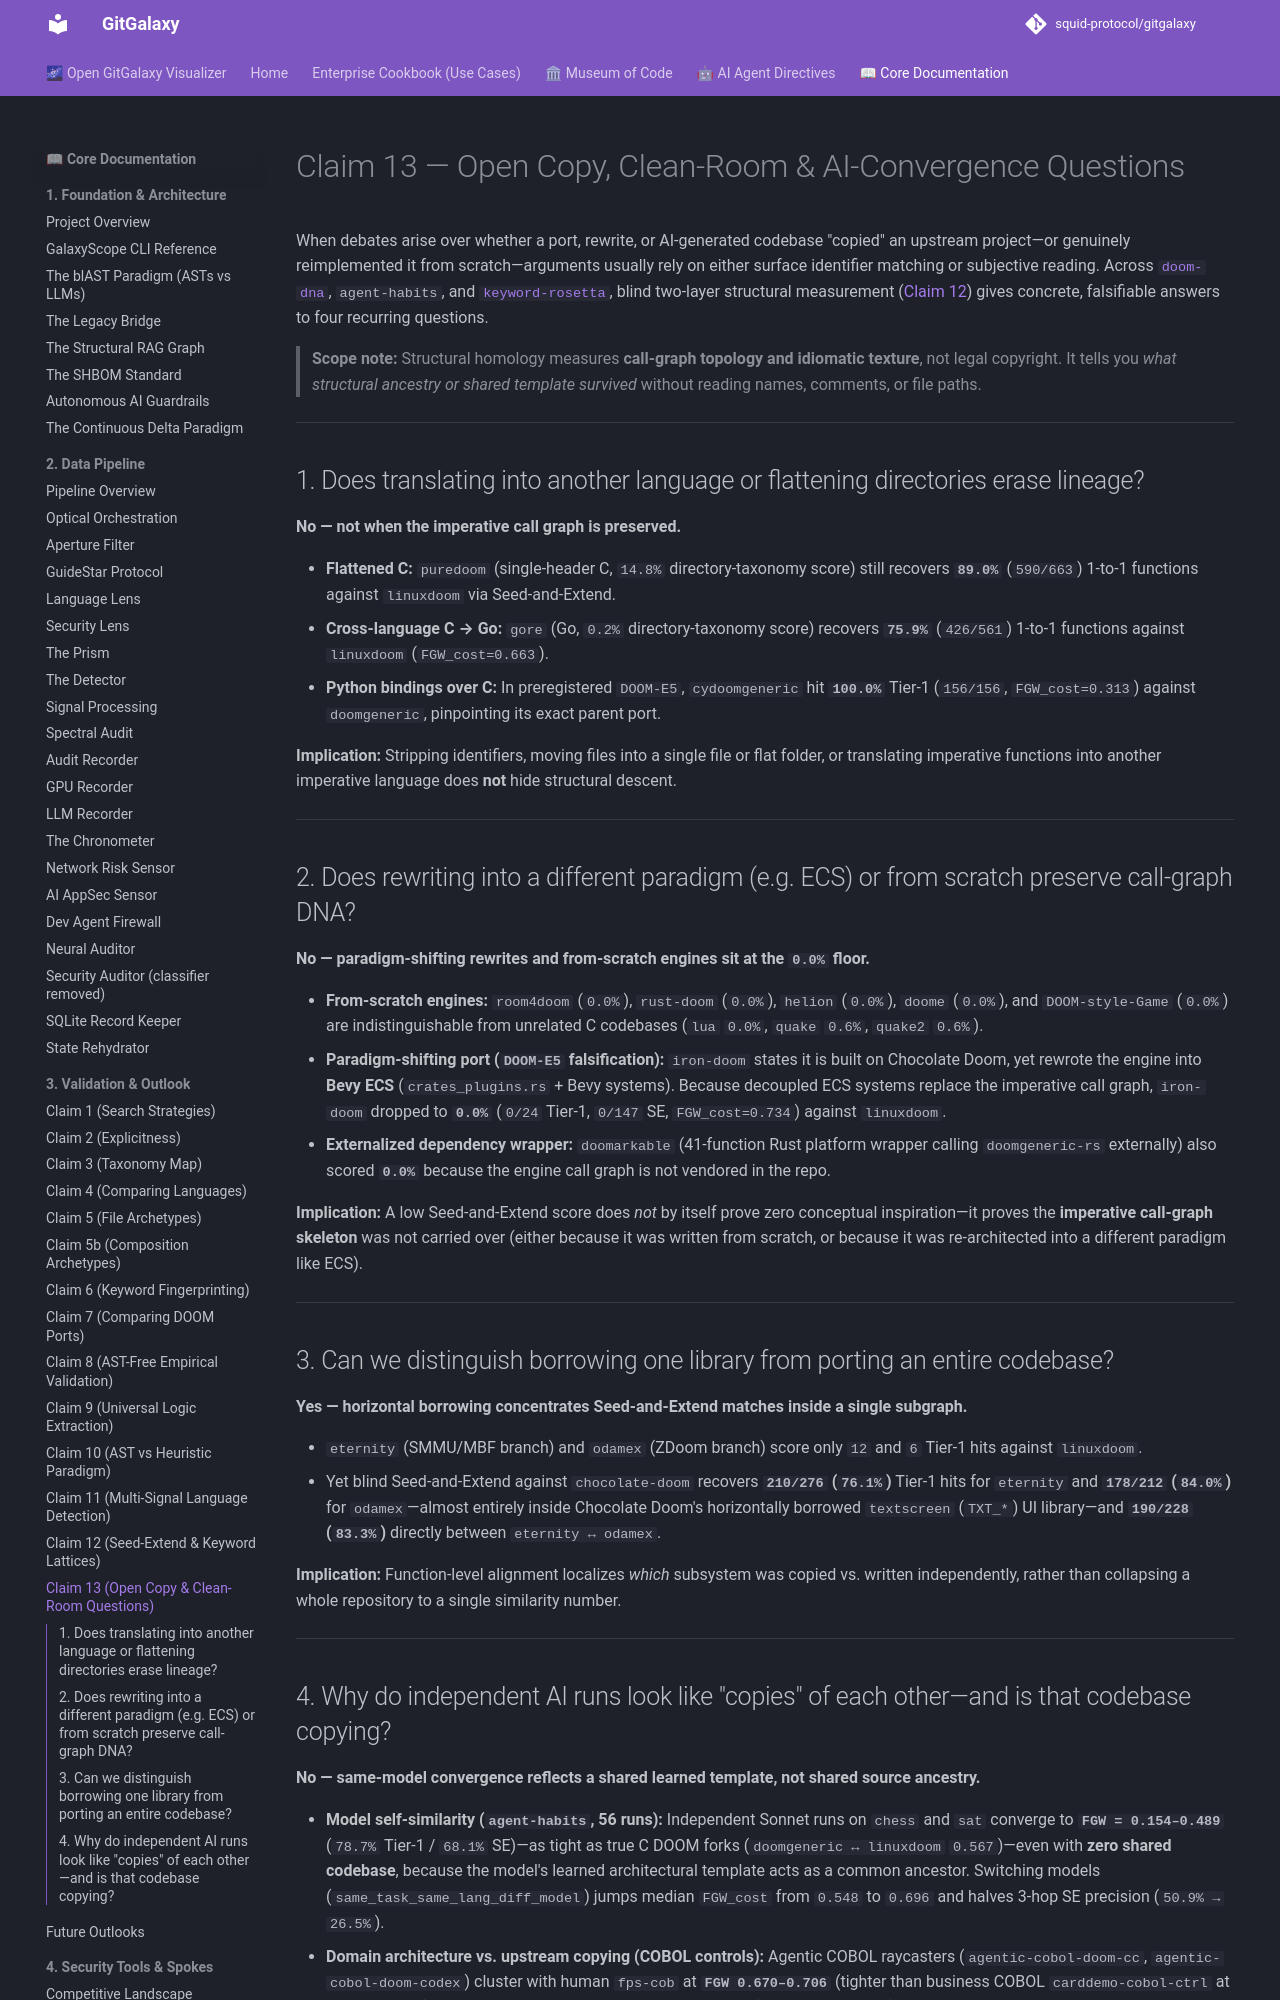

repository: squid-protocol/gitgalaxy · page: 03-13-open-copy-and-clean-room-questions/index.html · generator: mkdocs

---
description: "What empirical evidence from doom-dna, agent-habits, and keyword-rosetta suggests for open questions around code copying, cross-language ports, clean-room rewrites, and AI-generated implementations."
---
# Claim 13 — Open Copy, Clean-Room & AI-Convergence Questions

When debates arise over whether a port, rewrite, or AI-generated codebase "copied" an upstream project—or genuinely reimplemented it from scratch—arguments usually rely on either surface identifier matching or subjective reading. Across [`doom-dna`](https://github.com/squid-protocol/doom-dna), `agent-habits`, and [`keyword-rosetta`](https://github.com/squid-protocol/keyword-rosetta), blind two-layer structural measurement ([Claim 12](03-12-seed-extend-and-keyword-lattices.md)) gives concrete, falsifiable answers to four recurring questions.

> **Scope note:** Structural homology measures **call-graph topology and idiomatic texture**, not legal copyright. It tells you *what structural ancestry or shared template survived* without reading names, comments, or file paths.

---

## 1. Does translating into another language or flattening directories erase lineage?

**No — not when the imperative call graph is preserved.**

- **Flattened C:** `puredoom` (single-header C, `14.8%` directory-taxonomy score) still recovers **`89.0%`** (`590/663`) 1-to-1 functions against `linuxdoom` via Seed-and-Extend.
- **Cross-language C → Go:** `gore` (Go, `0.2%` directory-taxonomy score) recovers **`75.9%`** (`426/561`) 1-to-1 functions against `linuxdoom` (`FGW_cost=0.663`).
- **Python bindings over C:** In preregistered `DOOM-E5`, `cydoomgeneric` hit **`100.0%`** Tier-1 (`156/156`, `FGW_cost=0.313`) against `doomgeneric`, pinpointing its exact parent port.

**Implication:** Stripping identifiers, moving files into a single file or flat folder, or translating imperative functions into another imperative language does **not** hide structural descent.

---
